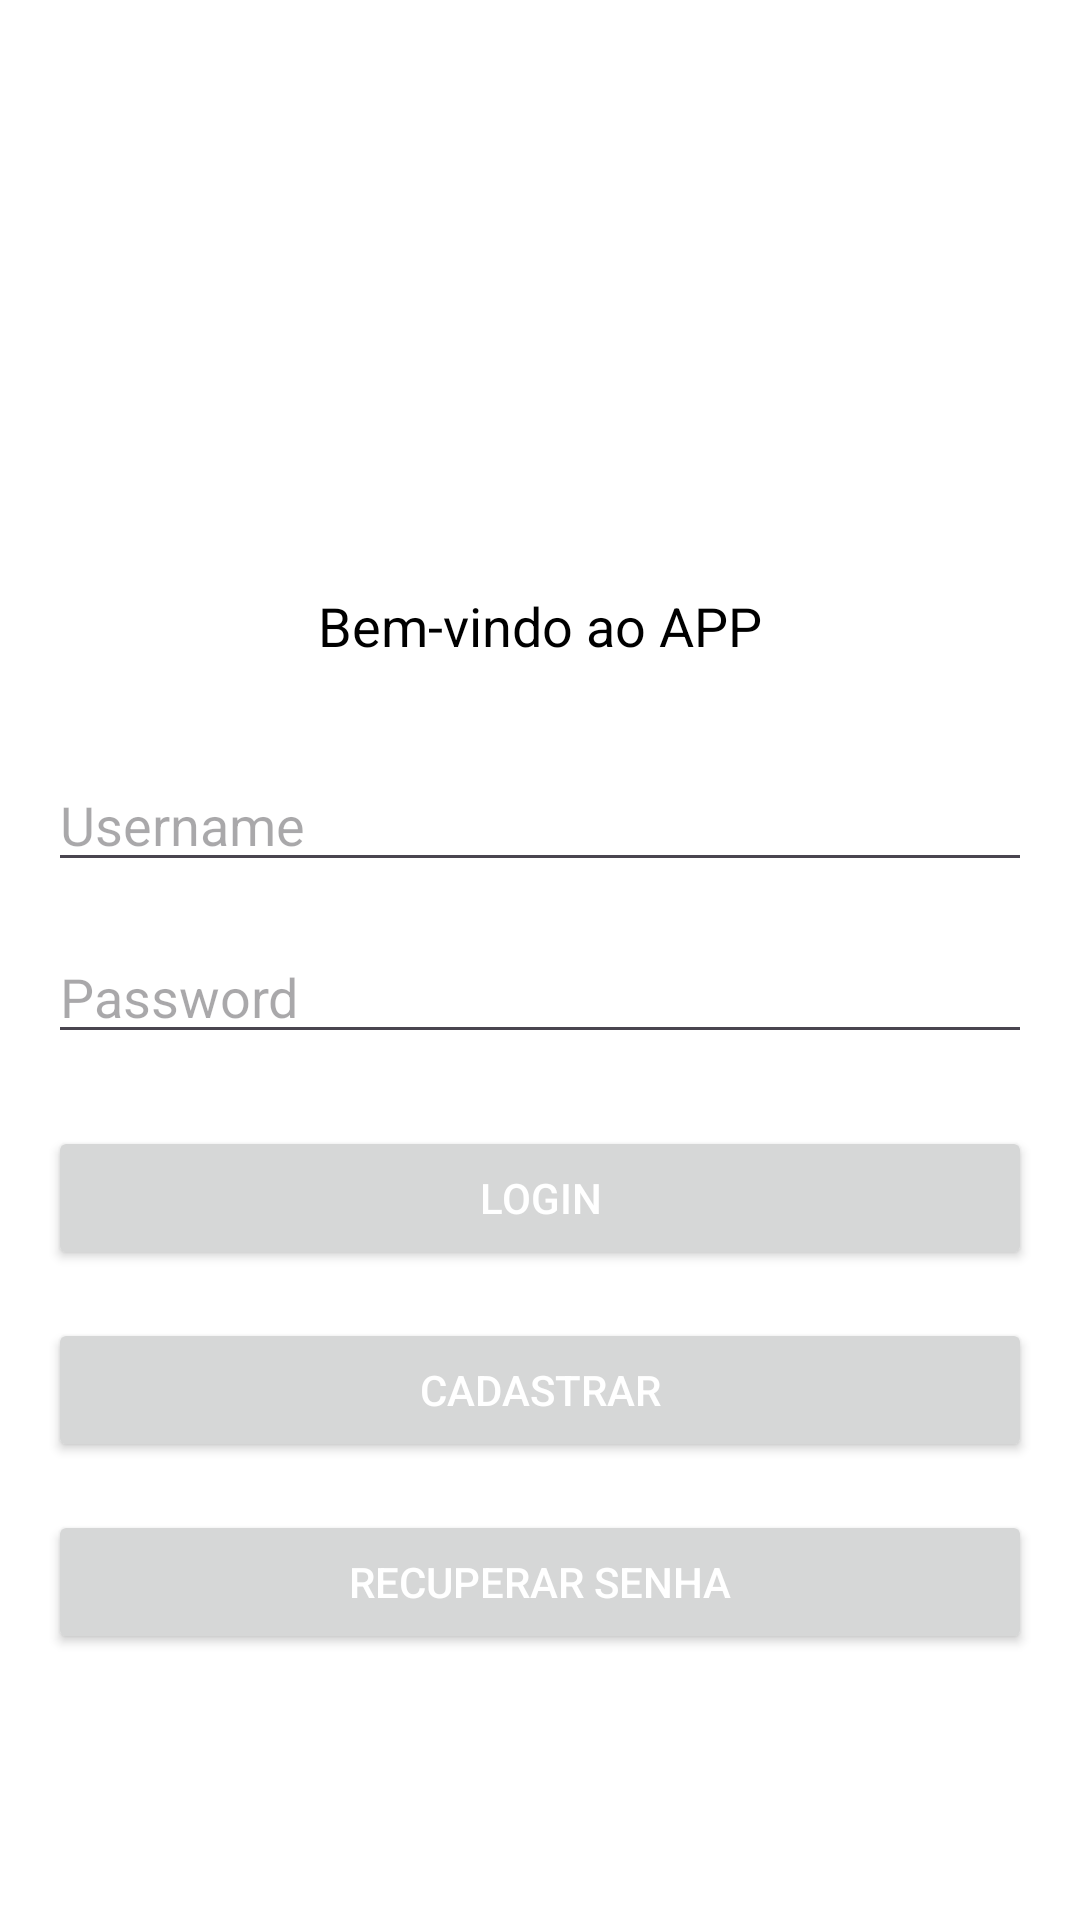

Android layout source for this screen:
<!-- AndroidManifest.xml: application theme Theme.ConsultaMedicaApp -->
<!-- res/layout/activity_login.xml -->
<?xml version="1.0" encoding="utf-8"?>
<LinearLayout
    xmlns:android="http://schemas.android.com/apk/res/android"
    android:layout_width="match_parent"
    android:layout_height="match_parent"
    android:orientation="vertical"
    android:gravity="center"
    android:padding="16dp"
    android:background="@android:color/white">

    <ImageView
        android:id="@+id/ivLogo"
        android:layout_width="100dp"
        android:layout_height="100dp"
        android:src="@drawable/logo"
        android:layout_gravity="center"/>

    <TextView
        android:id="@+id/tvWelcome"
        android:layout_width="wrap_content"
        android:layout_height="wrap_content"
        android:text="Bem-vindo ao APP"
        android:textSize="18sp"
        android:textColor="@android:color/black"
        android:layout_marginTop="8dp"
        android:layout_gravity="center"/>

    <EditText
        android:id="@+id/etUsername"
        android:layout_width="match_parent"
        android:layout_height="wrap_content"
        android:hint="Username"
        android:layout_marginTop="32dp"
        android:textColor="@android:color/black"/>

    <EditText
        android:id="@+id/etPassword"
        android:layout_width="match_parent"
        android:layout_height="wrap_content"
        android:hint="Password"
        android:inputType="textPassword"
        android:layout_marginTop="16dp"
        android:textColor="@android:color/black"/>

    <Button
        android:id="@+id/btnLogin"
        android:layout_width="match_parent"
        android:layout_height="wrap_content"
        android:text="Login"
        android:layout_marginTop="24dp"
        android:textColor="@android:color/white"/>

    <Button
        android:id="@+id/btnSignUp"
        android:layout_width="match_parent"
        android:layout_height="wrap_content"
        android:text="Cadastrar"
        android:layout_marginTop="16dp"
        android:textColor="@android:color/white"/>

    <Button
        android:id="@+id/btnForgotPassword"
        android:layout_width="match_parent"
        android:layout_height="wrap_content"
        android:text="Recuperar Senha"
        android:layout_marginTop="16dp"
        android:textColor="@android:color/white"/>

</LinearLayout>
<!-- resources referenced by this layout -->
<resources>
  <style name="Theme.ConsultaMedicaApp" parent="Base.Theme.ConsultaMedicaApp" />
  <style name="Base.Theme.ConsultaMedicaApp" parent="Theme.Material3.DayNight.NoActionBar">
          
          
      </style>
</resources>
